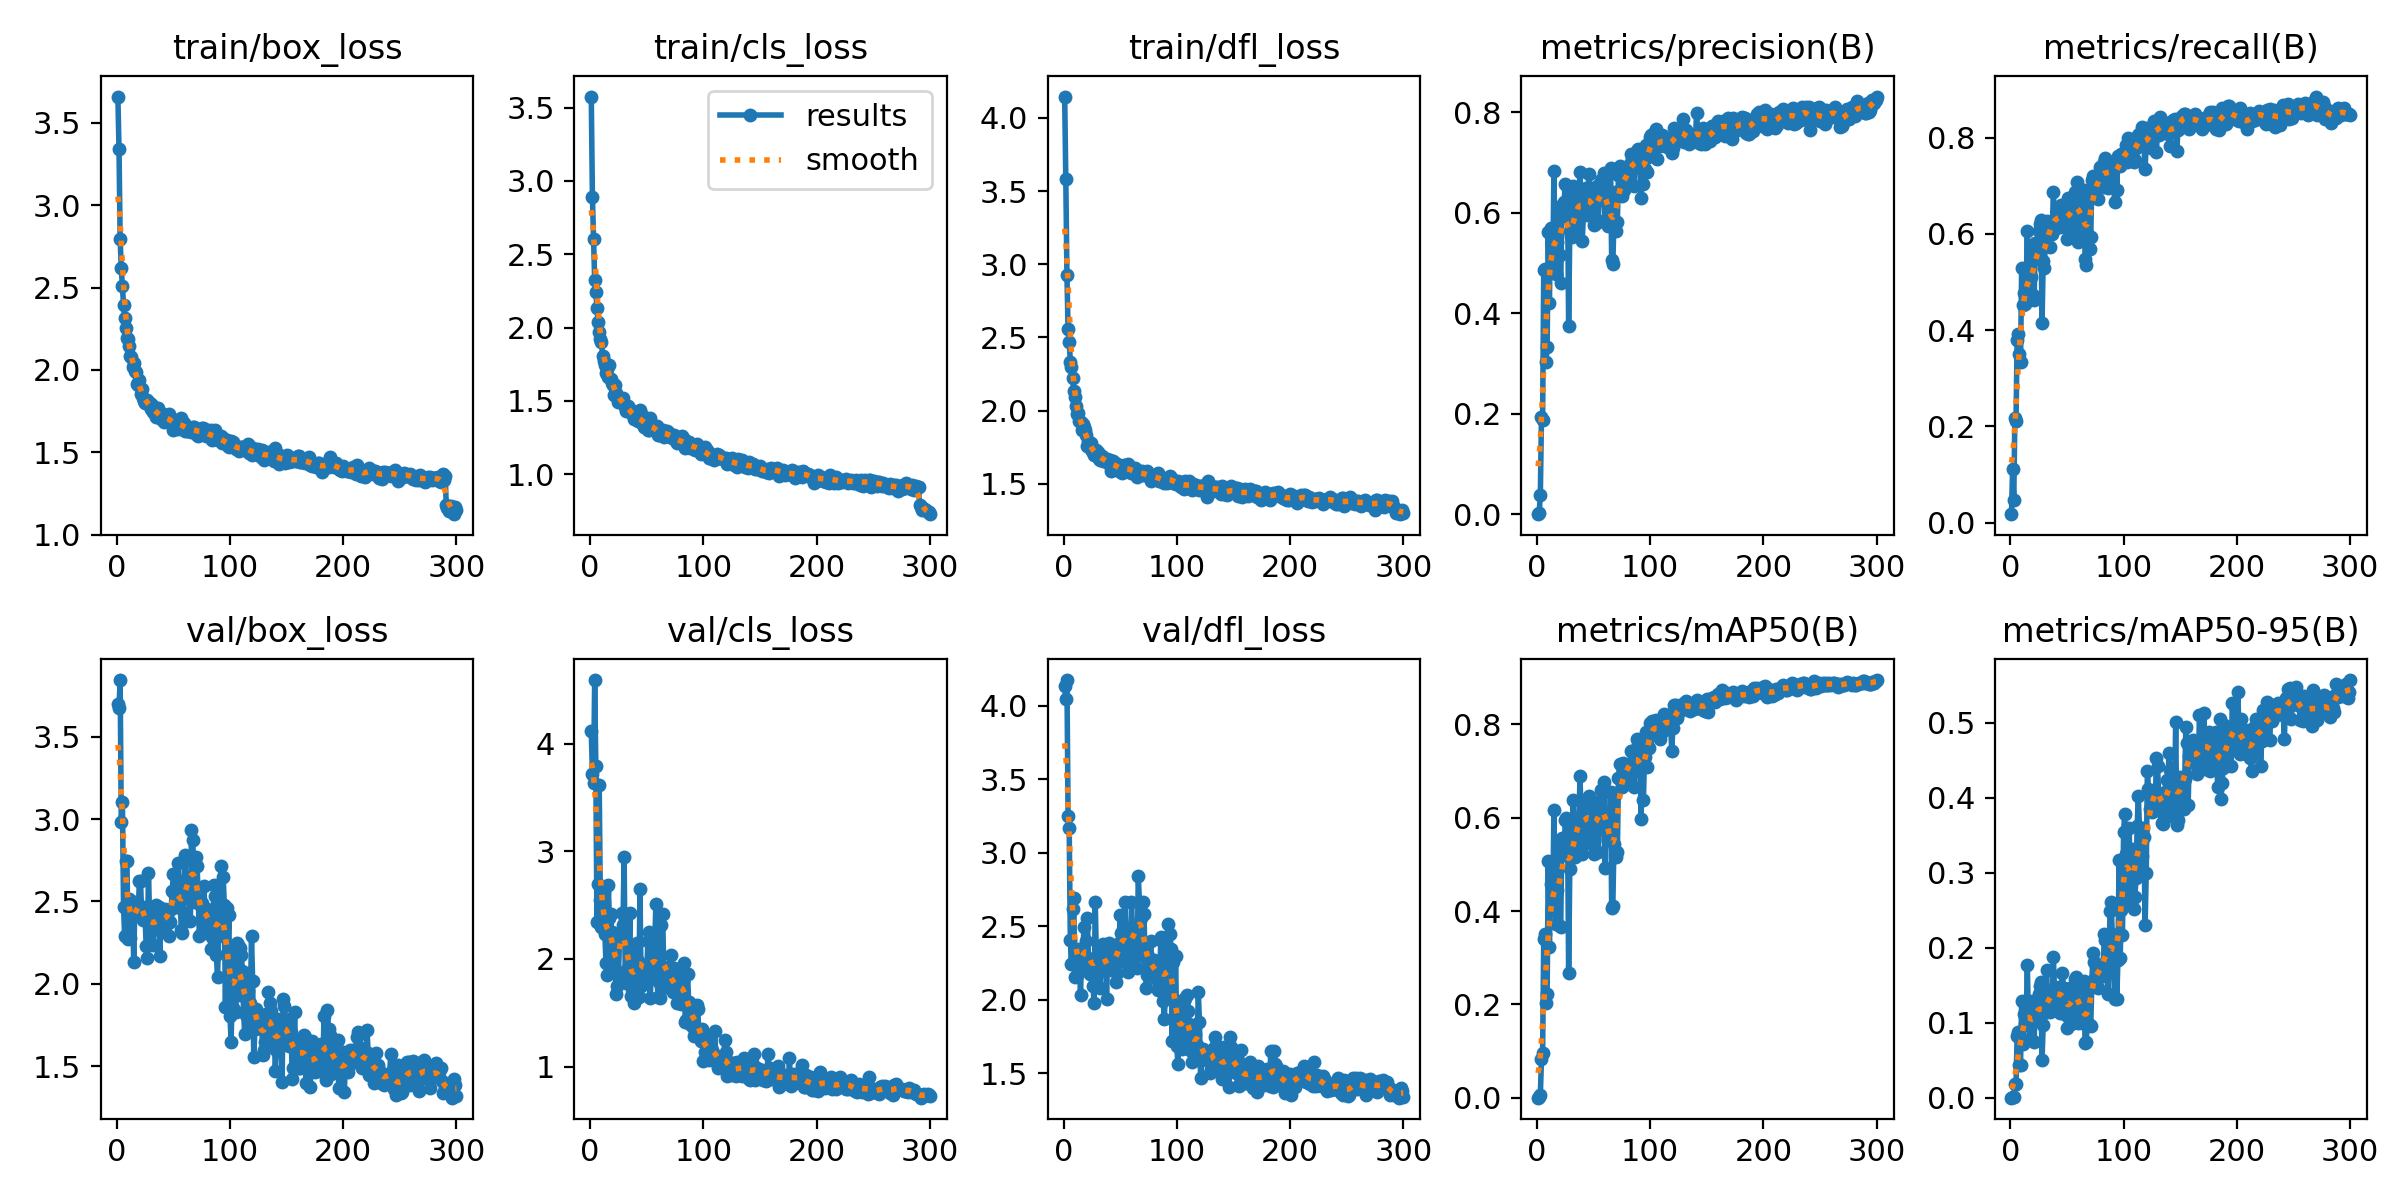

The data file committed next to this chart (first rows):
epoch, time, train/box_loss, train/cls_loss, train/dfl_loss, metrics/precision(B), metrics/recall(B), metrics/mAP50(B), metrics/mAP50-95(B), val/box_loss, val/cls_loss, val/dfl_loss, lr/pg0, lr/pg1, lr/pg2
1, 7.918, 3.658, 3.575, 4.146, 0.00047, 0.01776, 0.00026, 0.0001, 3.702, 4.119, 4.135, 0.00064, 0.00064, 0.00064
2, 15.23, 3.341, 2.893, 3.583, 0.00279, 0.112, 0.00162, 0.00055, 3.679, 3.72, 4.043, 0.001296, 0.001296, 0.001296
3, 23.88, 2.797, 2.603, 2.927, 0.03956, 0.04645, 0.0055, 0.00135, 3.846, 3.632, 4.175, 0.001947, 0.001947, 0.001947
4, 31.86, 2.618, 2.326, 2.559, 0.1931, 0.2172, 0.08361, 0.0186, 2.981, 4.59, 3.254, 0.00198, 0.00198, 0.00198
5, 39.56, 2.507, 2.245, 2.471, 0.188, 0.2104, 0.09615, 0.0177, 3.103, 3.794, 3.166, 0.001974, 0.001974, 0.001974
6, 47.03, 2.396, 2.131, 2.336, 0.4852, 0.3798, 0.3396, 0.08174, 2.469, 2.339, 2.403, 0.001967, 0.001967, 0.001967
7, 54.48, 2.316, 2.039, 2.3, 0.4873, 0.3921, 0.3508, 0.08731, 2.288, 2.696, 2.245, 0.00196, 0.00196, 0.00196
8, 62, 2.254, 1.97, 2.225, 0.3035, 0.3511, 0.2029, 0.04304, 2.743, 3.617, 2.615, 0.001954, 0.001954, 0.001954
9, 69.44, 2.193, 1.923, 2.131, 0.3331, 0.3347, 0.222, 0.04373, 2.745, 2.548, 2.695, 0.001947, 0.001947, 0.001947
10, 76.98, 2.186, 1.903, 2.092, 0.5614, 0.5301, 0.5066, 0.1295, 2.273, 2.295, 2.156, 0.001941, 0.001941, 0.001941
11, 84.34, 2.147, 1.808, 2.029, 0.4199, 0.4522, 0.323, 0.07157, 2.515, 2.381, 2.287, 0.001934, 0.001934, 0.001934
12, 91.89, 2.082, 1.773, 1.974, 0.5698, 0.4768, 0.4574, 0.1116, 2.279, 2.619, 2.17, 0.001927, 0.001927, 0.001927
13, 98.91, 2.078, 1.744, 1.98, 0.5379, 0.4549, 0.4021, 0.09804, 2.449, 2.235, 2.343, 0.001921, 0.001921, 0.001921
14, 106.9, 2.019, 1.689, 1.926, 0.4923, 0.4875, 0.4204, 0.1003, 2.436, 1.96, 2.268, 0.001914, 0.001914, 0.001914
15, 114.7, 2.04, 1.718, 1.923, 0.6825, 0.6049, 0.616, 0.1773, 2.131, 1.849, 2.029, 0.001908, 0.001908, 0.001908
16, 121.8, 1.995, 1.666, 1.866, 0.5129, 0.4645, 0.4006, 0.09708, 2.495, 2.682, 2.343, 0.001901, 0.001901, 0.001901
17, 128.3, 1.987, 1.743, 1.907, 0.4777, 0.4699, 0.3724, 0.07857, 2.44, 2.378, 2.291, 0.001894, 0.001894, 0.001894
18, 135.7, 1.918, 1.65, 1.888, 0.5422, 0.5109, 0.4447, 0.1017, 2.491, 2.421, 2.498, 0.001888, 0.001888, 0.001888
19, 143.2, 1.907, 1.623, 1.864, 0.6117, 0.5615, 0.5444, 0.1291, 2.438, 2.249, 2.204, 0.001881, 0.001881, 0.001881
20, 151.4, 1.942, 1.61, 1.836, 0.5168, 0.4733, 0.369, 0.0756, 2.626, 2.043, 2.398, 0.001875, 0.001875, 0.001875
21, 159, 1.855, 1.542, 1.76, 0.4611, 0.4617, 0.3668, 0.07428, 2.622, 2.156, 2.556, 0.001868, 0.001868, 0.001868
22, 167.6, 1.886, 1.611, 1.794, 0.6001, 0.582, 0.5567, 0.1269, 2.423, 1.907, 2.284, 0.001861, 0.001861, 0.001861
23, 174.5, 1.827, 1.552, 1.746, 0.5929, 0.5792, 0.5224, 0.1176, 2.388, 1.673, 2.176, 0.001855, 0.001855, 0.001855
24, 182.5, 1.81, 1.534, 1.778, 0.6212, 0.5488, 0.5193, 0.106, 2.466, 1.751, 2.233, 0.001848, 0.001848, 0.001848
25, 189.1, 1.802, 1.492, 1.727, 0.6573, 0.6066, 0.5961, 0.1378, 2.409, 1.857, 2.241, 0.001842, 0.001842, 0.001842
26, 196.4, 1.804, 1.507, 1.714, 0.6133, 0.6202, 0.5992, 0.1492, 2.228, 2.195, 2.094, 0.001835, 0.001835, 0.001835
27, 203.3, 1.815, 1.494, 1.697, 0.6468, 0.628, 0.5912, 0.1542, 2.159, 2.251, 1.978, 0.001828, 0.001828, 0.001828
28, 210.9, 1.793, 1.513, 1.718, 0.3748, 0.4153, 0.2664, 0.05053, 2.671, 2.43, 2.667, 0.001822, 0.001822, 0.001822
29, 219.4, 1.799, 1.523, 1.729, 0.5643, 0.5437, 0.4894, 0.09742, 2.413, 2.316, 2.281, 0.001815, 0.001815, 0.001815
30, 227.2, 1.762, 1.478, 1.72, 0.5537, 0.5287, 0.5131, 0.1128, 2.366, 2.945, 2.285, 0.001809, 0.001809, 0.001809
31, 233.9, 1.785, 1.459, 1.668, 0.551, 0.5888, 0.5259, 0.1205, 2.4, 1.824, 2.264, 0.001802, 0.001802, 0.001802
32, 241.6, 1.744, 1.43, 1.664, 0.6537, 0.6267, 0.6376, 0.1702, 2.238, 1.779, 2.079, 0.001795, 0.001795, 0.001795
33, 248.3, 1.753, 1.464, 1.681, 0.56, 0.6189, 0.5602, 0.1242, 2.334, 1.915, 2.227, 0.001789, 0.001789, 0.001789
34, 255.8, 1.771, 1.455, 1.689, 0.5817, 0.6002, 0.5161, 0.1206, 2.338, 1.926, 2.216, 0.001782, 0.001782, 0.001782
35, 263.5, 1.714, 1.432, 1.656, 0.5954, 0.5728, 0.5419, 0.1144, 2.479, 2.425, 2.377, 0.001776, 0.001776, 0.001776
36, 270.9, 1.772, 1.418, 1.667, 0.635, 0.6107, 0.598, 0.1396, 2.439, 1.656, 2.323, 0.001769, 0.001769, 0.001769
37, 277.9, 1.717, 1.429, 1.655, 0.6253, 0.5995, 0.5801, 0.1267, 2.465, 1.717, 2.284, 0.001762, 0.001762, 0.001762
38, 285.7, 1.727, 1.412, 1.667, 0.6812, 0.6872, 0.6887, 0.1871, 2.171, 1.714, 2.005, 0.001756, 0.001756, 0.001756
39, 293.2, 1.705, 1.375, 1.648, 0.6155, 0.6319, 0.6037, 0.1431, 2.455, 1.589, 2.353, 0.001749, 0.001749, 0.001749
40, 300.4, 1.729, 1.383, 1.638, 0.543, 0.6119, 0.5216, 0.1189, 2.448, 2.037, 2.387, 0.001743, 0.001743, 0.001743
41, 307.8, 1.734, 1.402, 1.664, 0.5961, 0.6448, 0.5781, 0.1325, 2.369, 2.151, 2.284, 0.001736, 0.001736, 0.001736
42, 315.1, 1.683, 1.361, 1.587, 0.6186, 0.6202, 0.5949, 0.1398, 2.343, 1.982, 2.199, 0.001729, 0.001729, 0.001729
43, 322.2, 1.699, 1.37, 1.624, 0.6489, 0.638, 0.6274, 0.1472, 2.454, 1.65, 2.333, 0.001723, 0.001723, 0.001723
44, 330.5, 1.721, 1.436, 1.657, 0.5946, 0.615, 0.5468, 0.1123, 2.411, 2.653, 2.317, 0.001716, 0.001716, 0.001716
45, 337.4, 1.687, 1.358, 1.64, 0.639, 0.6601, 0.629, 0.146, 2.441, 1.748, 2.327, 0.00171, 0.00171, 0.00171
46, 344.1, 1.736, 1.353, 1.615, 0.676, 0.6413, 0.6459, 0.1668, 2.289, 1.812, 2.119, 0.001703, 0.001703, 0.001703
47, 352.1, 1.699, 1.4, 1.638, 0.641, 0.6475, 0.6325, 0.1463, 2.373, 1.791, 2.181, 0.001696, 0.001696, 0.001696
48, 359.8, 1.711, 1.325, 1.626, 0.6088, 0.6243, 0.5874, 0.1245, 2.455, 1.885, 2.308, 0.00169, 0.00169, 0.00169
49, 367.4, 1.694, 1.329, 1.584, 0.5997, 0.6134, 0.5554, 0.1104, 2.561, 1.826, 2.384, 0.001683, 0.001683, 0.001683
50, 375, 1.636, 1.353, 1.6, 0.5751, 0.5898, 0.5214, 0.09346, 2.669, 1.886, 2.578, 0.001677, 0.001677, 0.001677
51, 382.4, 1.678, 1.299, 1.583, 0.5774, 0.6749, 0.6061, 0.1246, 2.554, 2.164, 2.454, 0.00167, 0.00167, 0.00167
52, 390.1, 1.676, 1.305, 1.576, 0.6381, 0.6598, 0.6195, 0.132, 2.513, 2.251, 2.262, 0.001663, 0.001663, 0.001663
53, 397.6, 1.665, 1.381, 1.628, 0.6536, 0.6676, 0.63, 0.1456, 2.467, 1.634, 2.289, 0.001657, 0.001657, 0.001657
54, 404.3, 1.641, 1.329, 1.589, 0.5809, 0.5965, 0.5262, 0.09874, 2.734, 1.837, 2.665, 0.00165, 0.00165, 0.00165
55, 411.6, 1.67, 1.327, 1.62, 0.6289, 0.6107, 0.5809, 0.1133, 2.607, 1.933, 2.475, 0.001644, 0.001644, 0.001644
56, 419.4, 1.66, 1.318, 1.595, 0.6327, 0.6749, 0.6354, 0.1409, 2.519, 1.94, 2.446, 0.001637, 0.001637, 0.001637
57, 426, 1.71, 1.308, 1.634, 0.6659, 0.6861, 0.6585, 0.1587, 2.327, 2.103, 2.186, 0.00163, 0.00163, 0.00163
58, 434.1, 1.663, 1.303, 1.59, 0.6622, 0.6801, 0.6531, 0.1603, 2.306, 2.506, 2.224, 0.001624, 0.001624, 0.001624
59, 440.7, 1.676, 1.327, 1.594, 0.6795, 0.7077, 0.6757, 0.1515, 2.428, 1.812, 2.265, 0.001617, 0.001617, 0.001617
60, 447.8, 1.63, 1.268, 1.572, 0.5851, 0.5833, 0.4922, 0.09993, 2.783, 1.644, 2.668, 0.001611, 0.001611, 0.001611
... 240 more rows
